Labelled photos from "dataset", an image-classification folder in springboardmentor27300a/AI-Powered-Food-Freshness-Detection-and-Predictive-Shelf-Life-Monitoring-Platform. The possible labels are: fresh, less fresh, rotten.

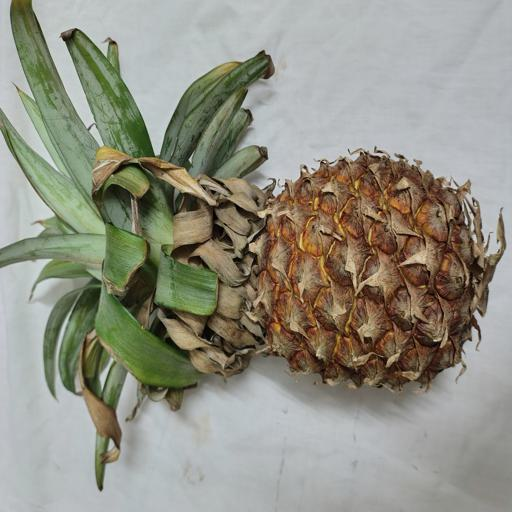
Label: less fresh

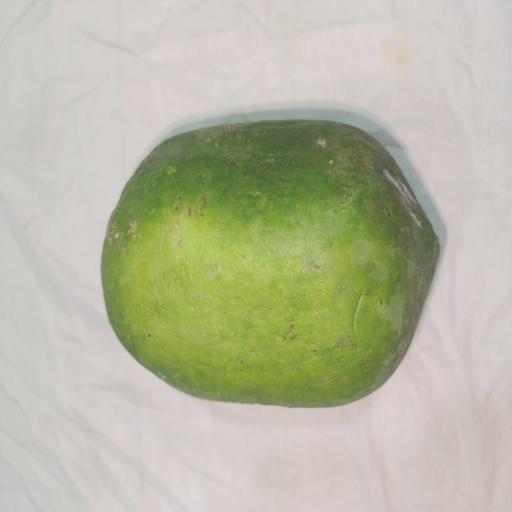
Label: fresh

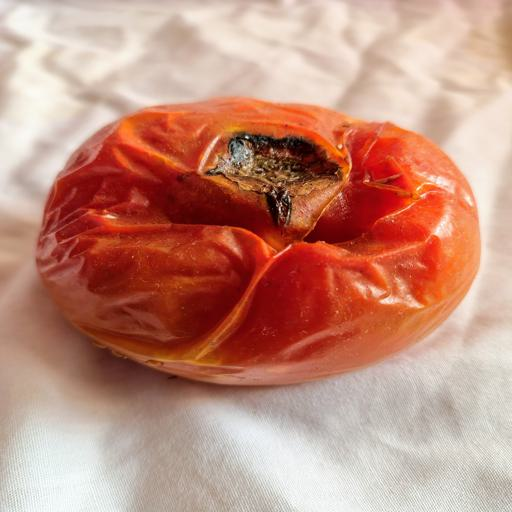
Label: rotten

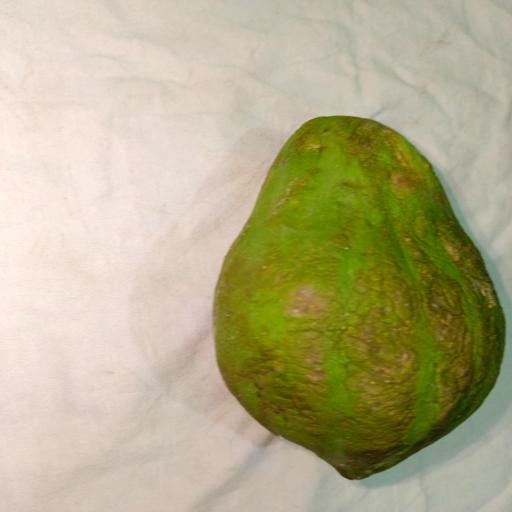
Label: less fresh

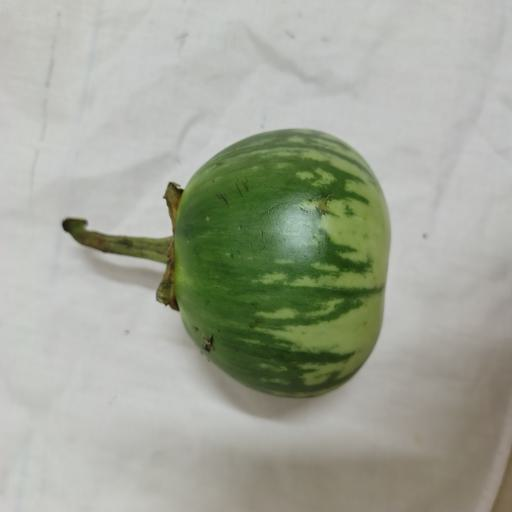
Label: fresh

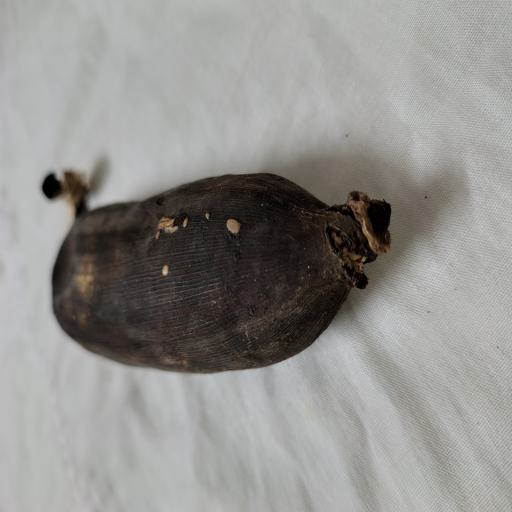
Label: rotten
